pico-8 play session: no input (idle), after a click and taps of 🅾, ❎, 🅾+❎, 🅾 in the second before t = 0

[t = 2 s] idle ~2s (no d-pad/buttons)
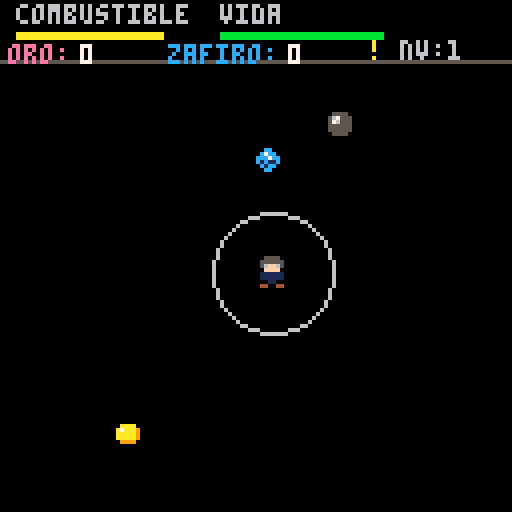

pico-8 cartridge
version 43
__lua__
function respawn_mineral(m)
  -- m es la tabla del mineral que queremos mover
  m.x = 8 + rnd(112)
  -- el limite superior es 20 para no aparecer en el hud
  m.y = 20 + rnd(100)
  m.activo = true
end

function _init()
  -- variables de estado
  combustible = 100
  vida = 100        
  radio_base = 15   -- el radio ahora es constante
  radio_luz = 15    
  nivel_actual = 1
  
  chispa_efecto = 0  -- la expansion visual
  timer_chispa = 0   -- el tiempo de espera (cooldown)
  
  -- posicion inicial
  px = 64 
  py = 64
  velocidad = 1.2
  mirando_izq = false
  
  -- minerales
  carbon = 0
  oro = 0
  zafiro = 0
  
  item_carb = {x=0, y=0, spr=10, tipo="carbon"}
  item_oro = {x=0, y=0, spr=8, tipo="oro"}
  item_zafiro = {x=0, y=0, spr=9, tipo="zafiro"}

		respawn_mineral(item_carb)
  respawn_mineral(item_oro)
  respawn_mineral(item_zafiro)
end

function chequea_recoleccion(m)
  -- calculamos distancia entre jugador y el mineral m
  if abs(px - m.x) < 6 and abs(py - m.y) < 6 then
    
    if m.tipo == "carbon" then
      combustible = mid(0, combustible + 25, 100)
    elseif m.tipo == "oro" then
      oro += 1
    elseif m.tipo == "zafiro" then
      zafiro += 1
    end
    
    -- una vez recolectado, lo mandamos a otro lado
    respawn_mineral(m)
    -- sfx(1) -- sonido de recolectar
  end
end

function _update()
  -- movimiento
  if btn(⬅️) then px -= velocidad mirando_izq = true end
  if btn(➡️) then px += velocidad mirando_izq = false end
  if btn(⬆️) then py -= velocidad end
  if btn(⬇️) then py += velocidad end
  
  px = mid(0, px, 120)
  py = mid(16, py, 120) 
  
  -- manejo del temporizador de la chispa
  if timer_chispa > 0 then
    timer_chispa -= 1
  end

  -- desvanecimiento de la chispa
  if chispa_efecto > 0 then
    chispa_efecto -= 1 -- cae mas lento para que se vea mejor
  end
  
  -- mecanica de chispa corregida
  if btnp(4) and combustible > 5 and timer_chispa == 0 then
    chispa_efecto = 20  -- expansion mas moderada
    combustible -= 5    
    timer_chispa = 60   -- espera de 2 segundos (60 frames)
  end

  -- logica de combustible y radio
  if combustible > 0 then
    combustible -= 0.05 
    -- el radio ya no se achica, se mantiene fijo + el efecto
    radio_luz = radio_base + chispa_efecto
  else
    combustible = 0
    radio_luz = 0
  end
  
  chequea_recoleccion(item_carb)
		chequea_recoleccion(item_oro)
		chequea_recoleccion(item_zafiro)
end

function _draw()
  cls(0)
  
  -- 1. mundo y minerales
  spr(1, px, py, 1, 1, mirando_izq, false)
  spr(item_carb.spr, item_carb.x, item_carb.y)
  spr(item_oro.spr, item_oro.x, item_oro.y)
  spr(item_zafiro.spr, item_zafiro.x, item_zafiro.y)
  
  -- luz
  if radio_luz > 0 then
    circ(px+4, py+4, radio_luz, 6)
  end

  -- 2. interfaz (hud)
  rectfill(0, 0, 127, 15, 0) -- fondo negro
  line(0, 15, 127, 15, 5)    -- la barra gris divisoria

  -- barras superiores (combustible y vida)
  print("combustible", 4, 1, 6)
  rectfill(4, 8, 4 + (combustible / 2.5), 9, 10) 
  
  print("vida", 55, 1, 6)
  rectfill(55, 8, 55 + (vida / 2.5), 9, 11) 

  -- indicadores de minerales (justo arriba de la linea gris)
  -- usamos y=10 para que esten pegados a la barra divisoria
  
  -- icono de oro (podes usar spr si tenes uno, o un punto de color)
  print("oro:", 2, 11, 14) 
  print(oro, 20, 11, 7)
  
  -- icono de zafiro
  print("zafiro:", 42, 11, 12)
  print(zafiro, 72, 11, 7)

  -- nivel (esquina derecha)
  print("nv:"..nivel_actual, 100, 10, 6)
  
  -- aviso de chispa lista
  if timer_chispa == 0 then print("!", 92, 10, 10) end
end
__gfx__
00000000005555000000000000600600000004400000000000000000000000000000000000000000000000000000000000076000000000050000000000000000
000000000555555000000000065555600000440000000730000440000005500000aaaa00000cc000005555000000000000076000000000550000000000000000
00700700056ff650000a4000605445060000400000000334005aa500005555000a7aaa9000c7cc00056755500066600000076000000005500000000000000000
0007700000ffff00006556000654456000555500000033000005500005aaaa500aaaaa900ccc7cc0057655500055550000076000000055000000000000000000
0007700001111110006556000055550005655650000330000005500005aa4a500aaaaa900c1c11c0055555500005900000076000000550000000000000000000
0070070001111110006556000055550005555559003300000005500005a4aa500099990000c1cc00055555500005000000555500055500000000000000000000
000000000001100000655600065555609555555903300000000550000055550000000000000cc000005555000005000000055000050500000000000000000000
00000000044004400000000060000006090000903300000000000000000000000000000000000000000000000000000000055000055500000000000000000000
__map__
0000000000000000000000000000000000000000000000000000000000000000000000000000000000000000000000000000000000000000000000000000000000000000000000000000000000000000000000000000000000000000000000000000000000000000000000000000000000000000000000000000000000000000
0000000000000000000000000000000000000000000000000000000000000000000000000000000000000000000000000000000000000000000000000000000000000000000000000000000000000000000000000000000000000000000000000000000000000000000000000000000000000000000000000000000000000000
0000000000000000000000000000000000000000000000000000000000000000000000000000000000000000000000000000000000000000000000000000000000000000000000000000000000000000000000000000000000000000000000000000000000000000000000000000000000000000000000000000000000000000
0000000000010000000000000000000000000000000000000000000000000000000000000000000000000000000000000000000000000000000000000000000000000000000000000000000000000000000000000000000000000000000000000000000000000000000000000000000000000000000000000000000000000000
0000000000010000000000000000000000000000000000000000000000000000000000000000000000000000000000000000000000000000000000000000000000000000000000000000000000000000000000000000000000000000000000000000000000000000000000000000000000000000000000000000000000000000
